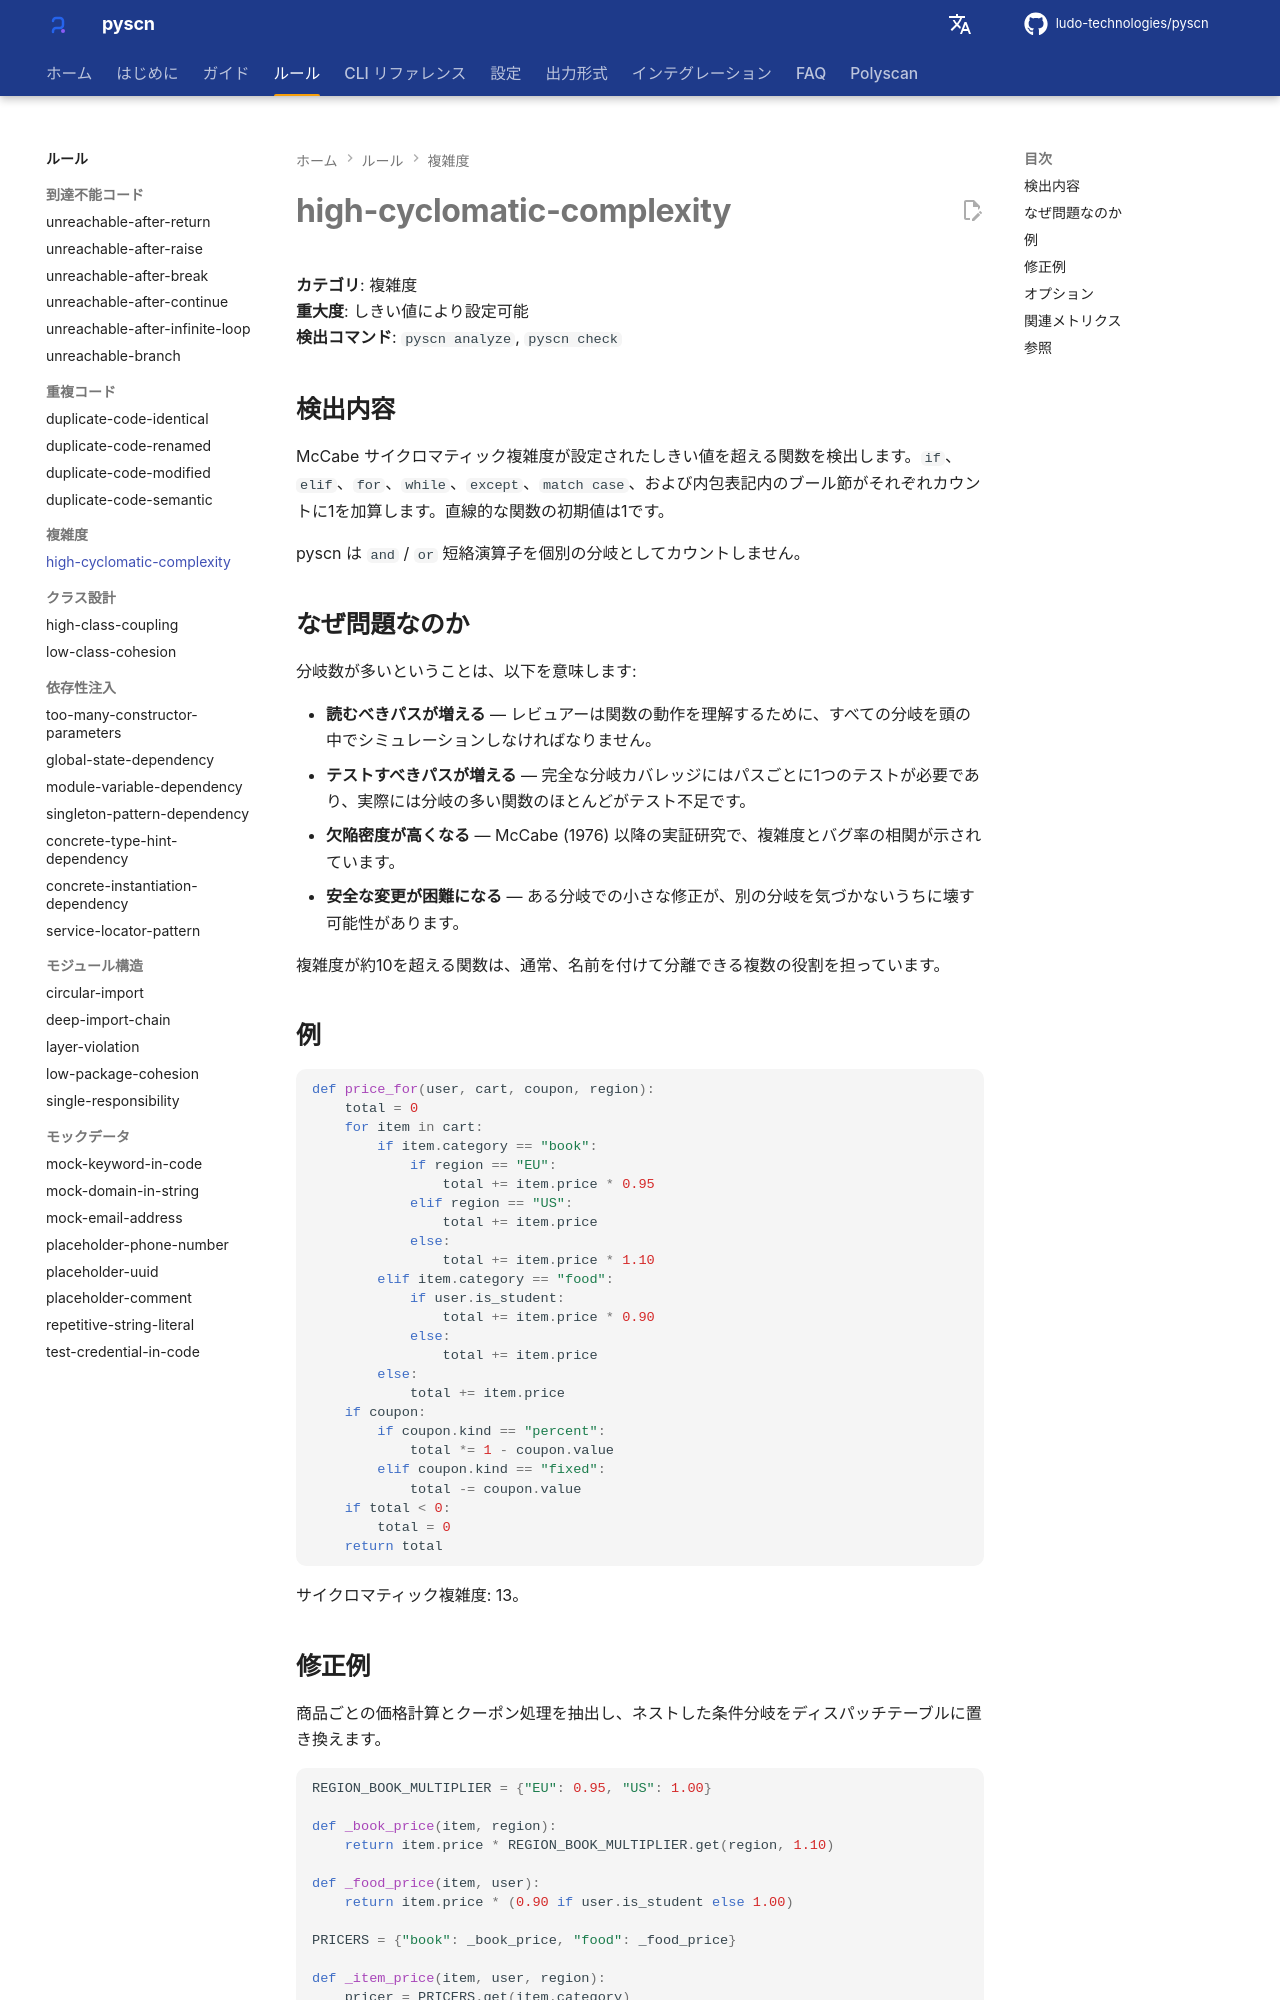

repository: ludo-technologies/pyscn · page: ja/rules/high-cyclomatic-complexity/index.html · generator: mkdocs

# high-cyclomatic-complexity

**カテゴリ**: 複雑度  
**重大度**: しきい値により設定可能  
**検出コマンド**: `pyscn analyze`, `pyscn check`

## 検出内容

McCabe サイクロマティック複雑度が設定されたしきい値を超える関数を検出します。`if`、`elif`、`for`、`while`、`except`、`match case`、および内包表記内のブール節がそれぞれカウントに1を加算します。直線的な関数の初期値は1です。

pyscn は `and` / `or` 短絡演算子を個別の分岐としてカウントしません。

## なぜ問題なのか

分岐数が多いということは、以下を意味します:

- **読むべきパスが増える** — レビュアーは関数の動作を理解するために、すべての分岐を頭の中でシミュレーションしなければなりません。
- **テストすべきパスが増える** — 完全な分岐カバレッジにはパスごとに1つのテストが必要であり、実際には分岐の多い関数のほとんどがテスト不足です。
- **欠陥密度が高くなる** — McCabe (1976) 以降の実証研究で、複雑度とバグ率の相関が示されています。
- **安全な変更が困難になる** — ある分岐での小さな修正が、別の分岐を気づかないうちに壊す可能性があります。

複雑度が約10を超える関数は、通常、名前を付けて分離できる複数の役割を担っています。

## 例

```python
def price_for(user, cart, coupon, region):
    total = 0
    for item in cart:
        if item.category == "book":
            if region == "EU":
                total += item.price * 0.95
            elif region == "US":
                total += item.price
            else:
                total += item.price * 1.10
        elif item.category == "food":
            if user.is_student:
                total += item.price * 0.90
            else:
                total += item.price
        else:
            total += item.price
    if coupon:
        if coupon.kind == "percent":
            total *= 1 - coupon.value
        elif coupon.kind == "fixed":
            total -= coupon.value
    if total < 0:
        total = 0
    return total
```

サイクロマティック複雑度: 13。
